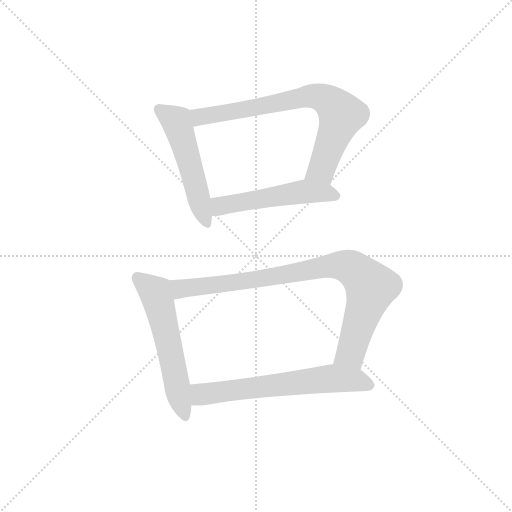
t = 0.00 s
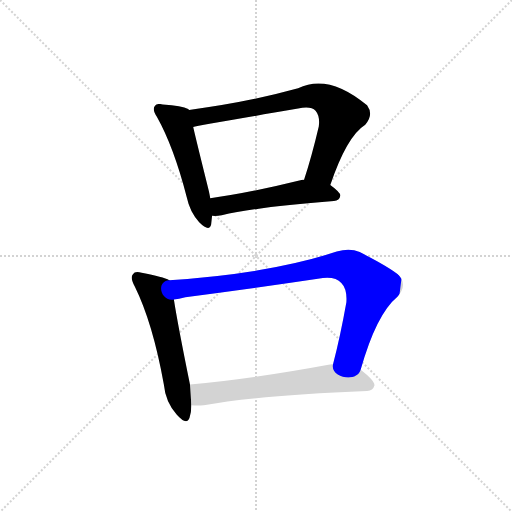
t = 3.93 s
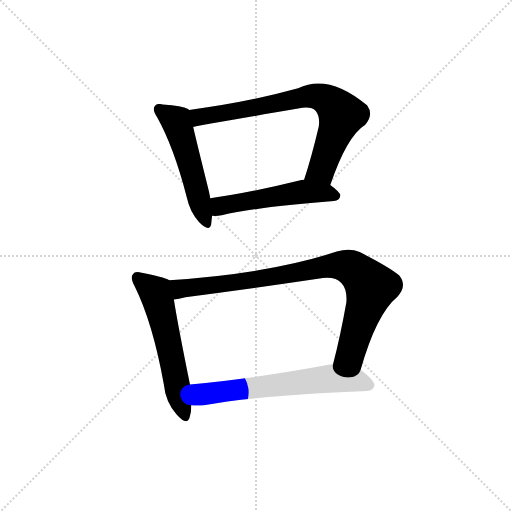
t = 4.09 s
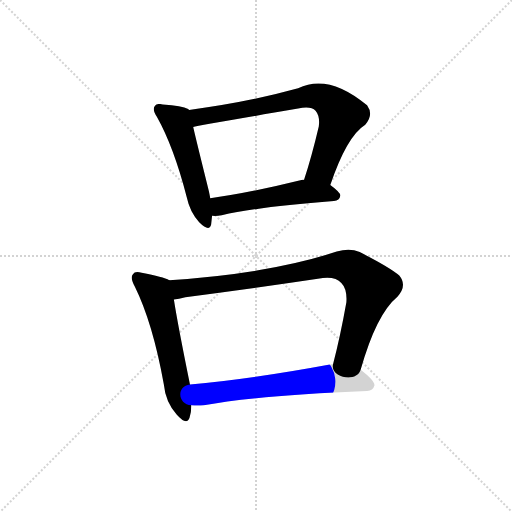
t = 4.24 s
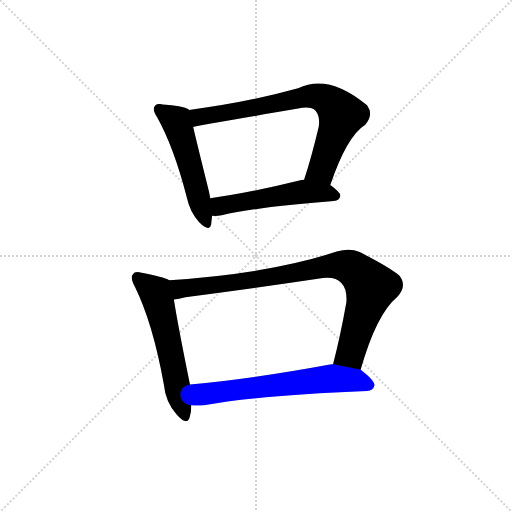
t = 4.40 s
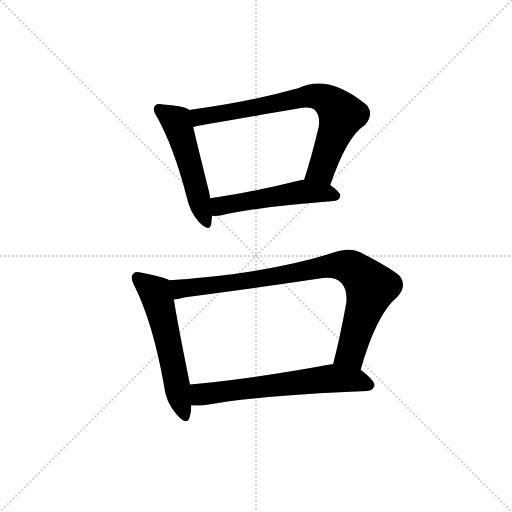
t = 4.91 s

The animated SVG that drew these frames (rendered in a browser with its animation timeline set to each time). Animation: 6 CSS @keyframes rules; one cycle of 4.91 s.

<svg version="1.1" viewBox="0 0 1024 1024" xmlns="http://www.w3.org/2000/svg">
  <g stroke="lightgray" stroke-dasharray="1,1" stroke-width="1" transform="scale(4, 4)">
    <line x1="0" y1="0" x2="256" y2="256"></line>
    <line x1="256" y1="0" x2="0" y2="256"></line>
    <line x1="128" y1="0" x2="128" y2="256"></line>
    <line x1="0" y1="128" x2="256" y2="128"></line>
  </g>
  <g transform="scale(0.92, -0.92) translate(60, -850)">
    <style type="text/css">
      
        @keyframes keyframes0 {
          from {
            stroke: blue;
            stroke-dashoffset: 529;
            stroke-width: 128;
          }
          63% {
            animation-timing-function: step-end;
            stroke: blue;
            stroke-dashoffset: 0;
            stroke-width: 128;
          }
          to {
            stroke: black;
            stroke-width: 1024;
          }
        }
        #make-me-a-hanzi-animation-0 {
          animation: keyframes0 0.6805013020833334s both;
          animation-delay: 0s;
          animation-timing-function: linear;
        }
      
        @keyframes keyframes1 {
          from {
            stroke: blue;
            stroke-dashoffset: 764;
            stroke-width: 128;
          }
          71% {
            animation-timing-function: step-end;
            stroke: blue;
            stroke-dashoffset: 0;
            stroke-width: 128;
          }
          to {
            stroke: black;
            stroke-width: 1024;
          }
        }
        #make-me-a-hanzi-animation-1 {
          animation: keyframes1 0.8717447916666666s both;
          animation-delay: 0.6805013020833334s;
          animation-timing-function: linear;
        }
      
        @keyframes keyframes2 {
          from {
            stroke: blue;
            stroke-dashoffset: 529;
            stroke-width: 128;
          }
          63% {
            animation-timing-function: step-end;
            stroke: blue;
            stroke-dashoffset: 0;
            stroke-width: 128;
          }
          to {
            stroke: black;
            stroke-width: 1024;
          }
        }
        #make-me-a-hanzi-animation-2 {
          animation: keyframes2 0.6805013020833334s both;
          animation-delay: 1.55224609375s;
          animation-timing-function: linear;
        }
      
        @keyframes keyframes3 {
          from {
            stroke: blue;
            stroke-dashoffset: 578;
            stroke-width: 128;
          }
          65% {
            animation-timing-function: step-end;
            stroke: blue;
            stroke-dashoffset: 0;
            stroke-width: 128;
          }
          to {
            stroke: black;
            stroke-width: 1024;
          }
        }
        #make-me-a-hanzi-animation-3 {
          animation: keyframes3 0.7203776041666666s both;
          animation-delay: 2.2327473958333335s;
          animation-timing-function: linear;
        }
      
        @keyframes keyframes4 {
          from {
            stroke: blue;
            stroke-dashoffset: 897;
            stroke-width: 128;
          }
          74% {
            animation-timing-function: step-end;
            stroke: blue;
            stroke-dashoffset: 0;
            stroke-width: 128;
          }
          to {
            stroke: black;
            stroke-width: 1024;
          }
        }
        #make-me-a-hanzi-animation-4 {
          animation: keyframes4 0.97998046875s both;
          animation-delay: 2.953125s;
          animation-timing-function: linear;
        }
      
        @keyframes keyframes5 {
          from {
            stroke: blue;
            stroke-dashoffset: 647;
            stroke-width: 128;
          }
          68% {
            animation-timing-function: step-end;
            stroke: blue;
            stroke-dashoffset: 0;
            stroke-width: 128;
          }
          to {
            stroke: black;
            stroke-width: 1024;
          }
        }
        #make-me-a-hanzi-animation-5 {
          animation: keyframes5 0.7765299479166666s both;
          animation-delay: 3.93310546875s;
          animation-timing-function: linear;
        }
      
    </style>
    
      <path d="M 351 611 L 349 613 Q 336 620 294 623 Q 281 626 277 620 Q 270 613 281 596 Q 318 530 346 421 Q 353 388 373 367 Q 395 345 399 362 Q 400 371 401 381 L 397 419 Q 396 426 394 435 Q 369 535 360 574 C 353 603 351 611 351 611 Z" fill="lightgray"></path>
    
      <path d="M 658 448 Q 694 554 734 579 Q 753 600 738 621 Q 654 691 588 658 Q 480 628 351 611 C 321 607 331 568 360 574 Q 372 577 588 614 Q 616 620 626 609 Q 636 597 633 575 Q 618 511 601 459 C 592 430 648 420 658 448 Z" fill="lightgray"></path>
    
      <path d="M 401 381 Q 410 380 422 382 Q 498 400 666 413 Q 678 414 680 425 Q 680 432 658 448 L 601 459 Q 597 460 593 458 Q 484 431 397 419 C 367 415 371 382 401 381 Z" fill="lightgray"></path>
    
      <path d="M 308 241 Q 295 248 248 257 Q 233 261 229 254 Q 222 247 233 227 Q 272 148 296 15 Q 300 -25 324 -51 Q 346 -76 352 -58 Q 356 -46 356 -31 L 353 14 Q 326 147 318 199 C 313 229 312 240 308 241 Z" fill="lightgray"></path>
    
      <path d="M 724 46 Q 758 167 804 205 Q 826 229 808 251 Q 787 269 722 302 Q 700 312 672 303 Q 525 255 308 241 C 278 239 289 194 318 199 Q 328 200 343 204 Q 491 223 631 244 Q 668 251 682 235 Q 695 222 693 193 Q 680 120 664 58 C 657 29 716 17 724 46 Z" fill="lightgray"></path>
    
      <path d="M 356 -31 Q 369 -32 383 -31 Q 495 -10 738 0 Q 751 1 754 12 Q 755 22 724 46 L 664 58 Q 660 59 654 57 Q 486 26 353 14 C 323 11 326 -30 356 -31 Z" fill="lightgray"></path>
    
    
      <clipPath id="make-me-a-hanzi-clip-0">
        <path d="M 351 611 L 349 613 Q 336 620 294 623 Q 281 626 277 620 Q 270 613 281 596 Q 318 530 346 421 Q 353 388 373 367 Q 395 345 399 362 Q 400 371 401 381 L 397 419 Q 396 426 394 435 Q 369 535 360 574 C 353 603 351 611 351 611 Z"></path>
      </clipPath>
      <path clip-path="url(#make-me-a-hanzi-clip-0)" d="M 286 613 L 324 585 L 387 368" fill="none" id="make-me-a-hanzi-animation-0" stroke-dasharray="401 802" stroke-linecap="round"></path>
    
      <clipPath id="make-me-a-hanzi-clip-1">
        <path d="M 658 448 Q 694 554 734 579 Q 753 600 738 621 Q 654 691 588 658 Q 480 628 351 611 C 321 607 331 568 360 574 Q 372 577 588 614 Q 616 620 626 609 Q 636 597 633 575 Q 618 511 601 459 C 592 430 648 420 658 448 Z"></path>
      </clipPath>
      <path clip-path="url(#make-me-a-hanzi-clip-1)" d="M 360 581 L 377 597 L 519 619 L 603 640 L 645 635 L 666 621 L 682 600 L 639 482 L 609 464" fill="none" id="make-me-a-hanzi-animation-1" stroke-dasharray="636 1272" stroke-linecap="round"></path>
    
      <clipPath id="make-me-a-hanzi-clip-2">
        <path d="M 401 381 Q 410 380 422 382 Q 498 400 666 413 Q 678 414 680 425 Q 680 432 658 448 L 601 459 Q 597 460 593 458 Q 484 431 397 419 C 367 415 371 382 401 381 Z"></path>
      </clipPath>
      <path clip-path="url(#make-me-a-hanzi-clip-2)" d="M 406 388 L 418 402 L 591 432 L 670 425" fill="none" id="make-me-a-hanzi-animation-2" stroke-dasharray="401 802" stroke-linecap="round"></path>
    
      <clipPath id="make-me-a-hanzi-clip-3">
        <path d="M 308 241 Q 295 248 248 257 Q 233 261 229 254 Q 222 247 233 227 Q 272 148 296 15 Q 300 -25 324 -51 Q 346 -76 352 -58 Q 356 -46 356 -31 L 353 14 Q 326 147 318 199 C 313 229 312 240 308 241 Z"></path>
      </clipPath>
      <path clip-path="url(#make-me-a-hanzi-clip-3)" d="M 239 246 L 278 214 L 339 -51" fill="none" id="make-me-a-hanzi-animation-3" stroke-dasharray="450 900" stroke-linecap="round"></path>
    
      <clipPath id="make-me-a-hanzi-clip-4">
        <path d="M 724 46 Q 758 167 804 205 Q 826 229 808 251 Q 787 269 722 302 Q 700 312 672 303 Q 525 255 308 241 C 278 239 289 194 318 199 Q 328 200 343 204 Q 491 223 631 244 Q 668 251 682 235 Q 695 222 693 193 Q 680 120 664 58 C 657 29 716 17 724 46 Z"></path>
      </clipPath>
      <path clip-path="url(#make-me-a-hanzi-clip-4)" d="M 317 236 L 330 224 L 364 225 L 647 271 L 700 269 L 727 250 L 746 226 L 745 218 L 703 83 L 673 63" fill="none" id="make-me-a-hanzi-animation-4" stroke-dasharray="769 1538" stroke-linecap="round"></path>
    
      <clipPath id="make-me-a-hanzi-clip-5">
        <path d="M 356 -31 Q 369 -32 383 -31 Q 495 -10 738 0 Q 751 1 754 12 Q 755 22 724 46 L 664 58 Q 660 59 654 57 Q 486 26 353 14 C 323 11 326 -30 356 -31 Z"></path>
      </clipPath>
      <path clip-path="url(#make-me-a-hanzi-clip-5)" d="M 360 7 L 384 -7 L 662 27 L 719 23 L 743 13" fill="none" id="make-me-a-hanzi-animation-5" stroke-dasharray="519 1038" stroke-linecap="round"></path>
    
  </g>
</svg>
